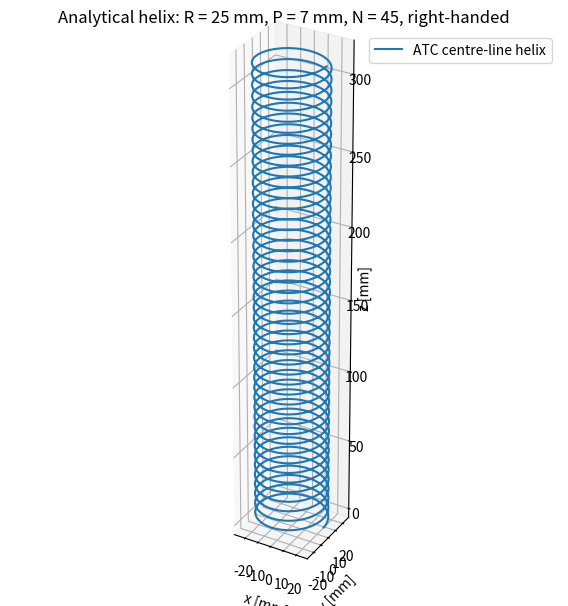

Reproduce this figure in Python.
import numpy as np
import matplotlib.pyplot as plt
from mpl_toolkits.mplot3d import Axes3D   # keeps the 3-D backend active

# --- helix parameters ----------------------------------------------------
R       = 25.0        # mm – radius (½ of d_ct)
P       = 7.0         # mm – pitch
N_coil  = 45          # total turns
phi0    = 0.0         # rad – start phase
handed  = "right"     # "left" would flip the sign of z

# --- parametric curve ----------------------------------------------------
θ = np.linspace(0, 2*np.pi*N_coil, 2500)
x = R * np.cos(θ + phi0)
y = R * np.sin(θ + phi0)
z =  P * θ / (2*np.pi)
if handed.lower().startswith("l"):
    z = -z            # flip for left-handed helix

# --- plot ---------------------------------------------------------------
fig = plt.figure(figsize=(8, 6))
ax  = fig.add_subplot(111, projection="3d")
ax.plot(x, y, z, label="ATC centre-line helix")
ax.set_xlabel("x [mm]"); ax.set_ylabel("y [mm]"); ax.set_zlabel("z [mm]")
ax.set_title("Analytical helix: R = 25 mm, P = 7 mm, N = 45, right-handed")
ax.legend()
ax.set_box_aspect([1, 1, (z.max()-z.min())/(2*R)])  # keep aspect ratio sensible
plt.tight_layout(); plt.show()
